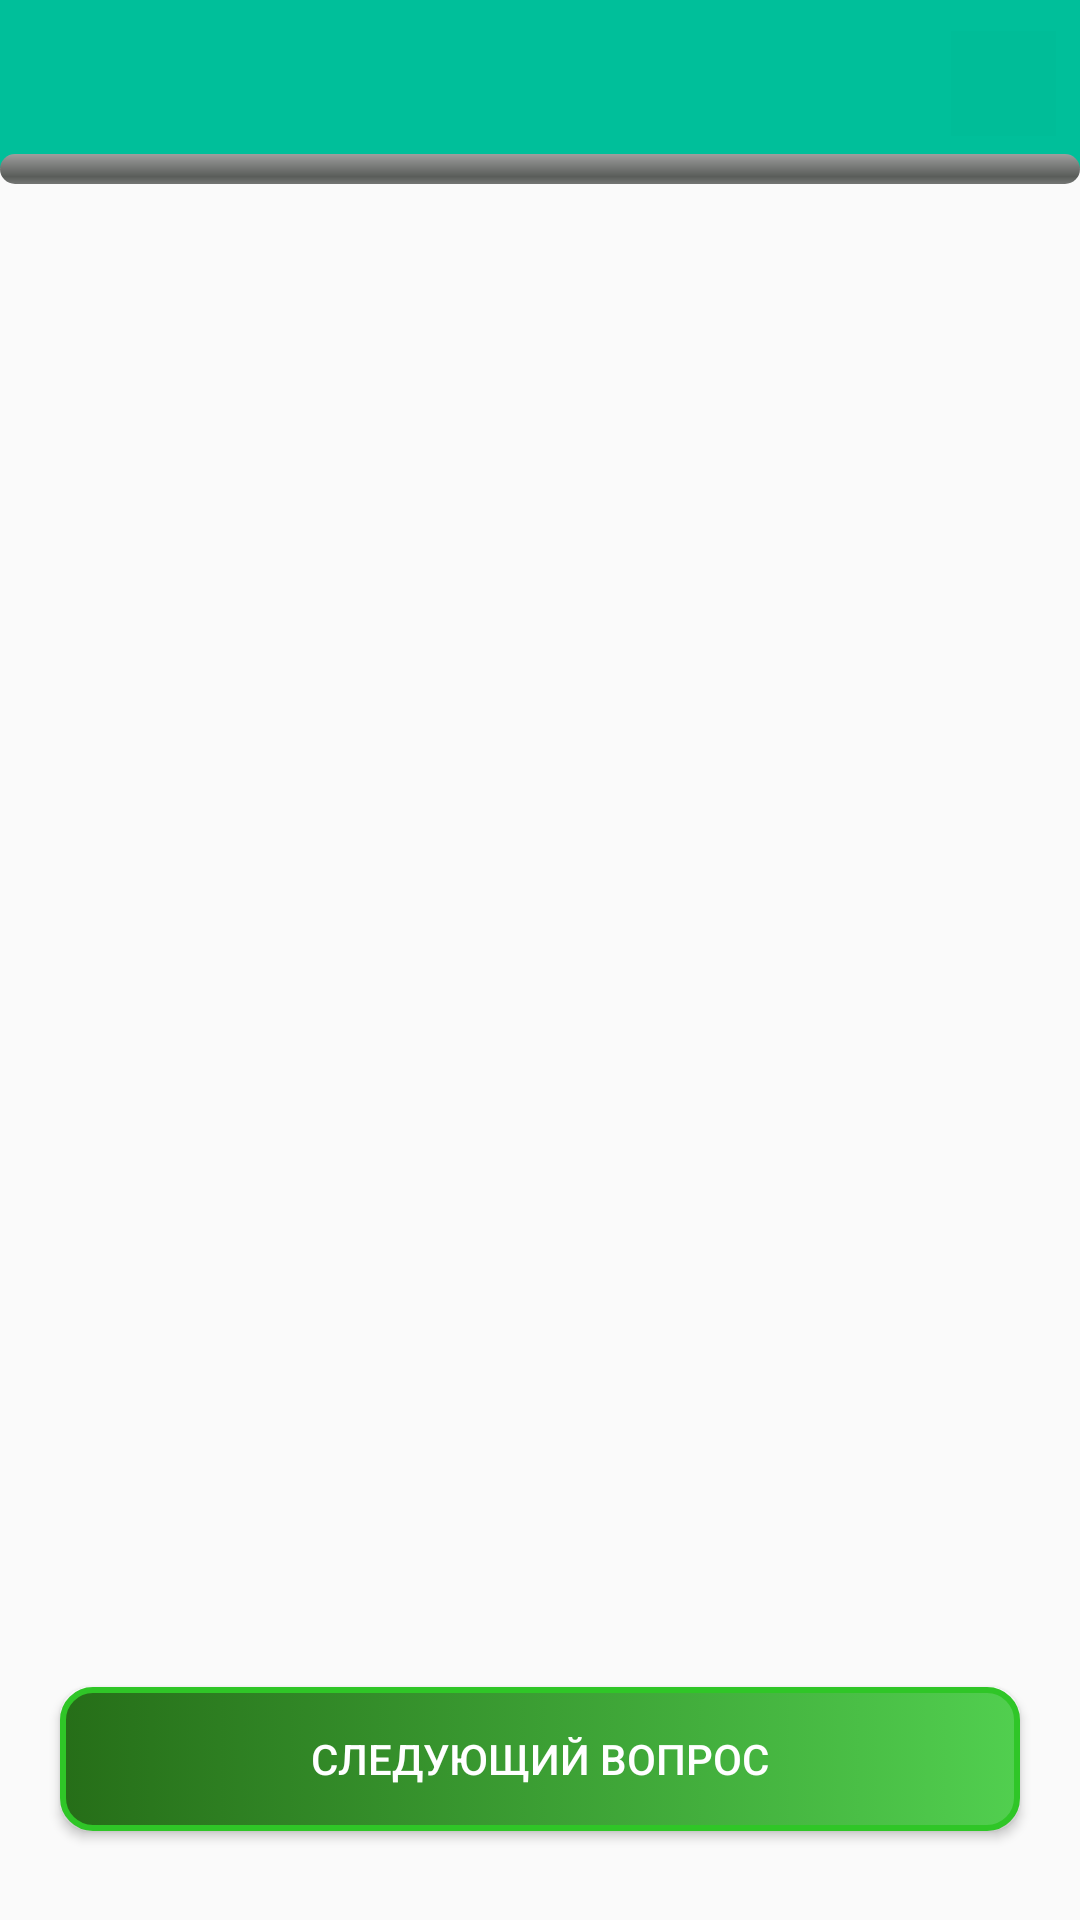

Here is an Android app screen rendered from its layout file. Give the layout XML and the strings, colors and styles it references.
<!-- AndroidManifest.xml: activity theme AppTheme -->
<!-- res/layout/activity_quiz.xml -->
<?xml version="1.0" encoding="utf-8"?>
<LinearLayout
    xmlns:android="http://schemas.android.com/apk/res/android"
    xmlns:app="http://schemas.android.com/apk/res-auto"
    xmlns:tools="http://schemas.android.com/tools"
    android:layout_width="match_parent"
    android:layout_height="match_parent"
    android:orientation="vertical"
    android:id="@+id/mainlayout">

    <FrameLayout
        android:layout_width="match_parent"
        android:layout_height="wrap_content"
        android:paddingBottom="15dp">


        <include
            android:id="@+id/toolbarTop"
            layout="@layout/toolbar"
            android:layout_width="match_parent"
            android:layout_height="wrap_content" />

        <TextView
            android:id="@+id/tvQuestionTitle"
            android:layout_width="wrap_content"
            android:layout_height="wrap_content"
            android:layout_gravity="center_vertical"
            android:layout_marginStart="50dp"
            android:textSize="15sp"
            tools:text="@string/quiz_question_title" />

        <LinearLayout
            android:id="@+id/lifeView"
            android:layout_width="wrap_content"
            android:layout_height="wrap_content"
            android:orientation="horizontal"
            android:layout_gravity="center">

            <ImageView
                android:id="@+id/imageView_2"
                android:layout_width="25dp"
                android:layout_height="25dp"
                android:layout_gravity="center"
                android:layout_weight="1"
                app:srcCompat="@drawable/ic_heart" />

            <TextView
                android:id="@+id/tvLife"
                android:layout_width="wrap_content"
                android:layout_height="wrap_content"
                android:layout_gravity="center"
                android:textSize="16sp"
                tools:text="@string/quiz_question_title" />
        </LinearLayout>

        <LinearLayout
            android:layout_width="wrap_content"
            android:layout_height="wrap_content"
            android:layout_gravity="center|end"
            android:layout_marginEnd="70dp"
            android:orientation="horizontal">

            <ImageView
                android:id="@+id/imageView"
                android:layout_width="25dp"
                android:layout_height="25dp"
                android:layout_gravity="center"
                app:srcCompat="@drawable/ic_true" />

            <TextView
                android:id="@+id/tvQuestionTrue"
                android:layout_width="wrap_content"
                android:layout_height="wrap_content"
                android:layout_gravity="center"
                android:textSize="16sp"
                tools:text="@string/quiz_question_title" />
        </LinearLayout>

        <ImageButton
            android:id="@+id/btnSpeaker"
            style="@style/Widget.AppCompat.ImageButton"
            android:layout_width="35dp"
            android:layout_height="35dp"
            android:layout_gravity="center|end"
            android:layout_marginEnd="8dp"
            android:background="@color/cardview_shadow_end_color"
            tools:src="@android:drawable/ic_lock_silent_mode_off"
            tools:srcCompat="@drawable/ic_speaker" />
    </FrameLayout>

    <ProgressBar
        android:id="@+id/progress"
        style="@android:style/Widget.ProgressBar.Horizontal"
        android:layout_width="match_parent"
        android:layout_height="10dp"
        android:layout_marginTop="-20dp"
        android:max="60" />

    <ScrollView
        android:layout_width="match_parent"
        android:layout_height="wrap_content"
        android:layout_weight="1"
        android:layout_marginTop="10dp"
        android:layout_marginLeft="10dp">

        <TextView
            android:id="@+id/tvQuestionText"
            android:layout_width="match_parent"
            android:layout_height="match_parent"
            android:layout_marginStart="0dp"
            android:layout_marginTop="10dp"
            android:gravity="center_vertical"
            android:textSize="25dp"
            tools:text="@string/quiz_prompt" />
    </ScrollView>



    <android.support.v7.widget.RecyclerView
        android:id="@+id/rvQuiz"
        android:layout_width="match_parent"
        android:layout_height="wrap_content"
        android:layout_weight="1"
        android:layout_marginStart="10dp"
        android:layout_marginTop="10dp"
        android:layout_marginEnd="10dp"
        android:scrollbars="vertical" />

    <Button
        android:id="@+id/btnNext"
        android:layout_width="match_parent"
        android:layout_height="wrap_content"
        android:layout_alignParentStart="true"
        android:layout_alignParentTop="true"
        android:layout_marginStart="20dp"
        android:layout_marginEnd="20dp"
        android:layout_marginBottom="20dp"
        android:background="@drawable/button"
        android:text="@string/next_question"
        android:textColor="@color/white" />
</LinearLayout>
<!-- res/layout/toolbar.xml (included above) -->
<?xml version="1.0" encoding="utf-8"?>
<android.support.design.widget.AppBarLayout xmlns:android="http://schemas.android.com/apk/res/android"
    xmlns:app="http://schemas.android.com/apk/res-auto"
    android:layout_width="match_parent"
    android:layout_height="wrap_content"
    app:elevation="0dp">


    <android.support.v7.widget.Toolbar
        android:id="@+id/toolbar"
        android:layout_width="match_parent"
        android:layout_height="wrap_content"
        android:theme="@style/ToolBarStyle"
        android:weightSum="1"
        app:elevation="0dp">


    </android.support.v7.widget.Toolbar>

</android.support.design.widget.AppBarLayout>
<!-- resources referenced by this layout -->
<resources>
  <color name="white">#FFFFFF</color>
  <!-- drawable button (drawable) -->
  <?xml version="1.0" encoding="utf-8"?>
  <selector xmlns:android="http://schemas.android.com/apk/res/android">
      <item android:state_pressed="true" >
          <shape android:shape="rectangle"  >
              <corners android:radius="10dip" />
              <stroke android:width="3dip" android:color="#5e9961" />
              <gradient android:angle="180" android:startColor="#2ca12c" android:endColor="#3ad456" />
          </shape>
      </item>
      <item android:state_focused="true">
          <shape android:shape="rectangle"  >
              <corners android:radius="10dip" />
              <stroke android:width="3dip" android:color="#53de29" />
              <gradient android:angle="180" android:startColor="#2db426" android:endColor="#25731c" />
          </shape>
      </item>
      <item>
          <shape android:shape="rectangle"  >
              <corners android:radius="10dip" />
              <stroke android:width="2dip" android:color="#2fc627" />
              <gradient android:angle="180" android:startColor="#51cf4f" android:endColor="#266e18" />
          </shape>
      </item>
  </selector>
  <string name="next_question">Следующий вопрос</string>
  <string name="quiz_prompt">Тестирование</string>
  <string name="quiz_question_title">%d</string>
  <style name="ToolBarStyle" parent="Theme.AppCompat">
          <item name="android:textColorPrimary">@android:color/background_dark</item>
          <item name="android:textColorSecondary">@android:color/background_dark</item>
          <item name="actionMenuTextColor">@android:color/background_dark</item>
          <item name="colorControlNormal">#FFFFFF</item>
      </style>
  <style name="AppTheme" parent="Theme.AppCompat.Light">
  
          
          <item name="colorPrimary">@color/green</item>
          <item name="colorPrimaryDark">@color/md_blue_grey_800</item>
          <item name="colorAccent">@color/colorAccent</item>
          <item name="windowNoTitle">true</item>
          <item name="windowActionBar">false</item>
  
      </style>
  <color name="green">#00BF9A</color>
  <color name="colorAccent">#f26144</color>
</resources>
